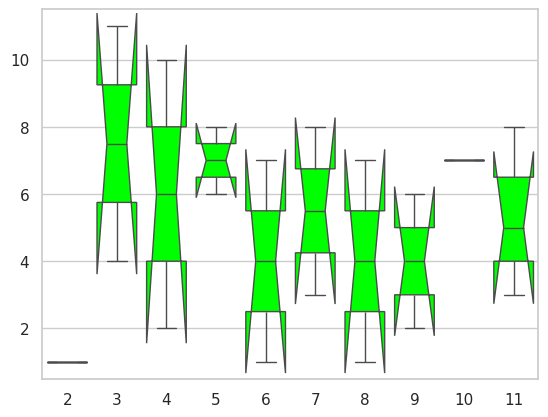

This figure's Python source:
import numpy as np
import pandas as pd
import matplotlib.pyplot as mlt
import random
import seaborn

seaborn.set(style= "whitegrid")
x = [random.randint(1,11)   for _ in range(20)]
y = [random.randint(1,11)   for _ in range(20)]
seaborn.boxplot(x  = x  ,y = y ,notch= True ,flierprops = {"marker"  : "x" } , 
                boxprops={"facecolor": (0,1,0,1)})
mlt.show()